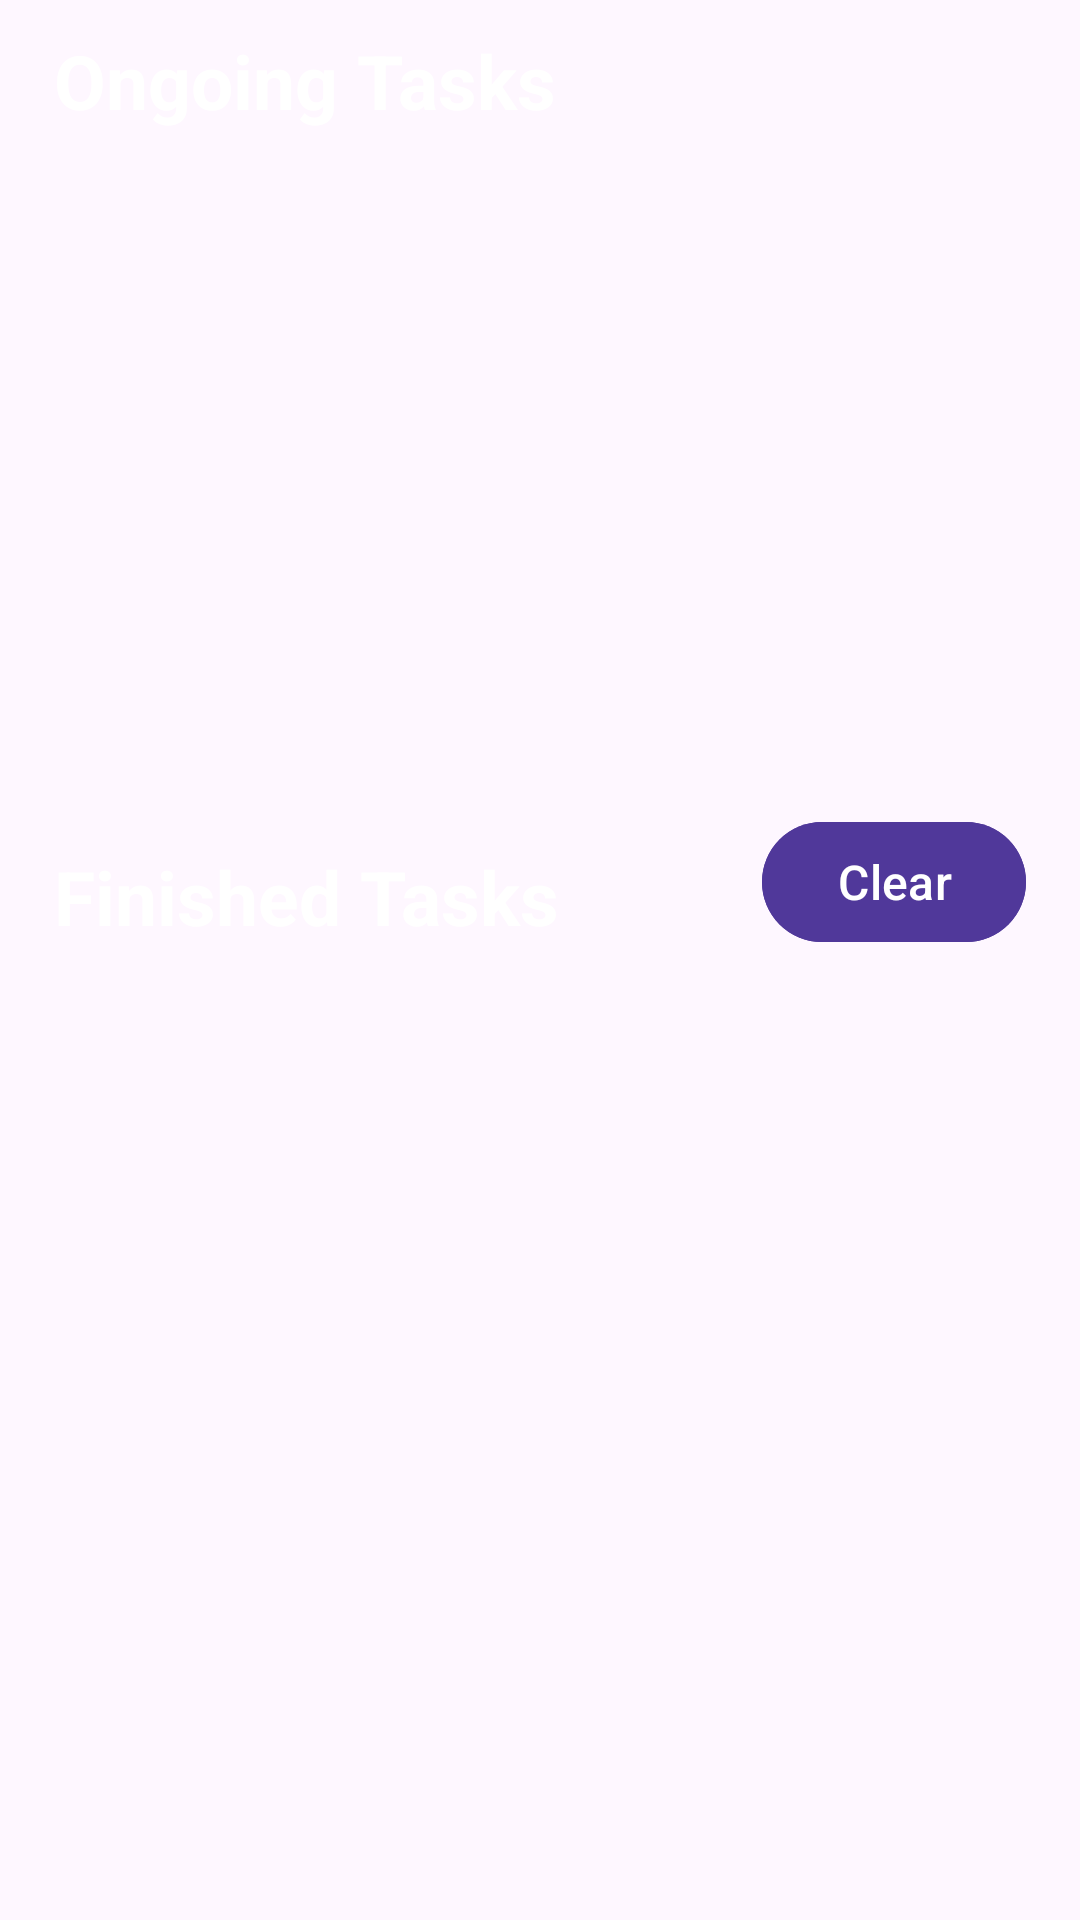

Android layout source for this screen:
<!-- AndroidManifest.xml: application theme Theme.Pomodorotimer -->
<!-- res/layout/fragment_task_view_all_task.xml -->
<?xml version="1.0" encoding="utf-8"?>
<layout xmlns:app="http://schemas.android.com/apk/res-auto"
    xmlns:android="http://schemas.android.com/apk/res/android">

    <data>
        <variable
            name="taskVM"
            type="com.example.pomodoro_timer.viewmodels.TaskViewModel" />
    </data>
    
    <androidx.constraintlayout.widget.ConstraintLayout
        android:layout_width="match_parent"
        android:layout_height="match_parent">

        

        <androidx.constraintlayout.widget.Guideline
            android:id="@+id/guideline1"
            android:layout_width="wrap_content"
            android:layout_height="wrap_content"
            app:layout_constraintGuide_percent="0.05"
            android:orientation="vertical"/>

        <androidx.constraintlayout.widget.Guideline
            android:id="@+id/guideline2"
            android:layout_width="wrap_content"
            android:layout_height="wrap_content"
            app:layout_constraintGuide_percent="0.95"
            android:orientation="vertical"/>

        <androidx.constraintlayout.widget.Guideline
            android:id="@+id/guideline3"
            android:layout_width="wrap_content"
            android:layout_height="wrap_content"
            app:layout_constraintGuide_percent="0.85"
            android:orientation="horizontal"/>

        

        
        <com.google.android.material.textview.MaterialTextView
            android:id="@+id/ongoing_tasks_label_id"
            android:layout_width="wrap_content"
            android:layout_height="wrap_content"
            android:text="@string/ongoing_tasks"
            android:textColor="@android:color/white"
            android:textSize="25sp"
            android:textStyle="bold"
            android:layout_marginTop="10dp"
            app:layout_constraintTop_toTopOf="parent"
            app:layout_constraintStart_toEndOf="@+id/guideline1"/>

        <androidx.recyclerview.widget.RecyclerView
            android:id="@+id/ongoing_tasks_recycler_view_id"
            android:layout_width="0dp"
            android:layout_height="0dp"
            app:layout_constraintStart_toEndOf="@+id/guideline1"
            app:layout_constraintEnd_toStartOf="@id/guideline2"
            app:layout_constraintTop_toBottomOf="@+id/ongoing_tasks_label_id"
            app:layout_constraintBottom_toTopOf="@+id/finished_tasks_label_id"/>

        <com.google.android.material.textview.MaterialTextView
            android:id="@+id/finished_tasks_label_id"
            android:layout_width="wrap_content"
            android:layout_height="wrap_content"
            android:text="@string/finished_tasks"
            android:textColor="@android:color/white"
            android:textSize="25sp"
            android:textStyle="bold"
            android:layout_marginTop="10dp"
            app:layout_constraintStart_toEndOf="@+id/guideline1"
            app:layout_constraintTop_toBottomOf="@+id/ongoing_tasks_recycler_view_id"
            app:layout_constraintBottom_toTopOf="@+id/finished_tasks_recycler_view_id"/>

        <com.google.android.material.button.MaterialButton
            android:id="@+id/clear_finished_tasks_button_id"
            android:layout_width="wrap_content"
            android:layout_height="wrap_content"
            android:text="Clear"
            android:textSize="16sp"
            android:textColor="?attr/baseTextColor"
            android:backgroundTint="?attr/cancelBtnColor"
            app:layout_constraintEnd_toStartOf="@+id/guideline2"
            app:layout_constraintTop_toBottomOf="@+id/ongoing_tasks_recycler_view_id"
            app:layout_constraintBottom_toTopOf="@+id/finished_tasks_recycler_view_id"/>

        <androidx.recyclerview.widget.RecyclerView
            android:id="@+id/finished_tasks_recycler_view_id"
            android:layout_width="0dp"
            android:layout_height="0dp"
            app:layout_constraintStart_toEndOf="@+id/guideline1"
            app:layout_constraintEnd_toStartOf="@id/guideline2"
            app:layout_constraintTop_toBottomOf="@+id/finished_tasks_label_id"
            app:layout_constraintBottom_toTopOf="@id/guideline3"/>

    </androidx.constraintlayout.widget.ConstraintLayout>
</layout>
<!-- resources referenced by this layout -->
<resources>
  <string name="finished_tasks">Finished Tasks</string>
  <string name="ongoing_tasks">Ongoing Tasks</string>
  <style name="Base.Theme.Pomodorotimer" parent="Theme.Material3.Light.NoActionBar">
          
          
      </style>
  <color name="white">#FFFFFFFF</color>
  <color name="count_down_color">#7356F3</color>
  <color name="icon_bg1">#50389A</color>
  <color name="category_title_color3">#50389A</color>
  <color name="task_indicator_color2">#935BEE</color>
  <color name="bottom_nav_color1">#50389A</color>
  <color name="category_title_color4">#898989</color>
  <color name="logout_btn_color">#80B54CAA</color>
  <color name="background_dim_color1">#806E4CB5</color>
  <color name="background_dim_color2">#CCFFFFFF</color>
  <color name="bottom_nav_color2">#9A5AF8</color>
  <color name="text_color">#7356F3</color>
  <color name="cropped_ellipse_color2">#F695F9</color>
  <color name="icon_bg2">#7549C9</color>
  <color name="icon_bg3">#C59ECC</color>
  <color name="cropped_ellipse_color1">#7255F3</color>
  <color name="cropped_ellipse_color3">#ECE3FC</color>
  <color name="dim_color2">#33000000</color>
  <!-- drawable ic_add2 (drawable) -->
  <vector xmlns:android="http://schemas.android.com/apk/res/android"
      android:width="250dp"
      android:height="250dp"
      android:viewportWidth="50"
      android:viewportHeight="50">
    <path
        android:pathData="M25,2C12.309,2 2,12.309 2,25C2,37.691 12.309,48 25,48C37.691,48 48,37.691 48,25C48,12.309 37.691,2 25,2zM25,4C36.61,4 46,13.39 46,25C46,36.61 36.61,46 25,46C13.39,46 4,36.61 4,25C4,13.39 13.39,4 25,4zM24,13L24,24L13,24L13,26L24,26L24,37L26,37L26,26L37,26L37,24L26,24L26,13L24,13z"
        android:fillColor="#7950F2"/>
  </vector>
  <color name="task_indicator_color1">#F790FA</color>
</resources>
